Dataset: Dataset (GitHub, marcoacc90/cnn-staircase-mobilenet). Classes: non obstructed, obs.

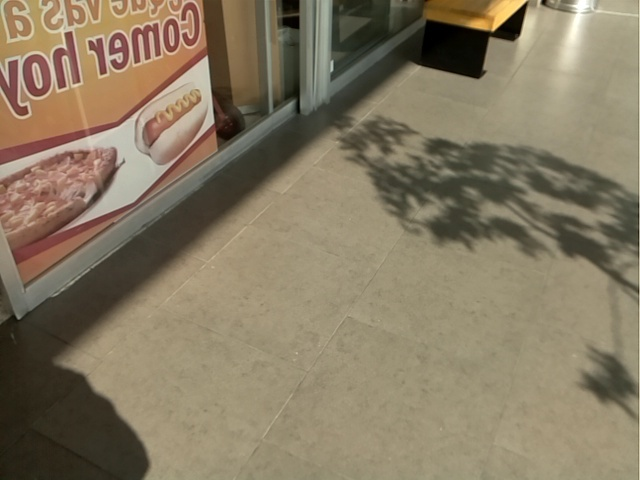
Label: non obstructed

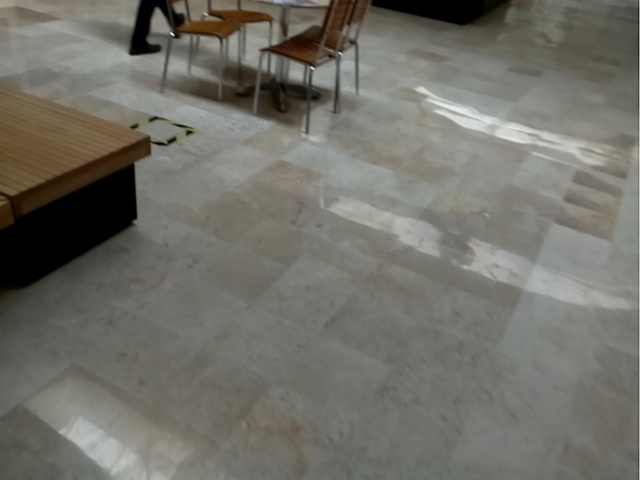
Label: non obstructed

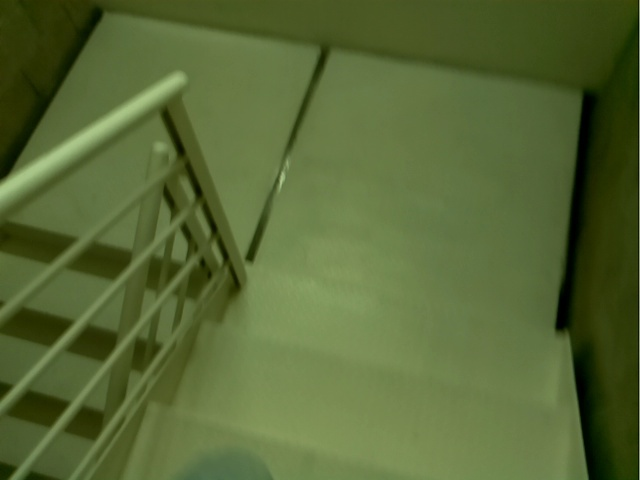
Label: obs

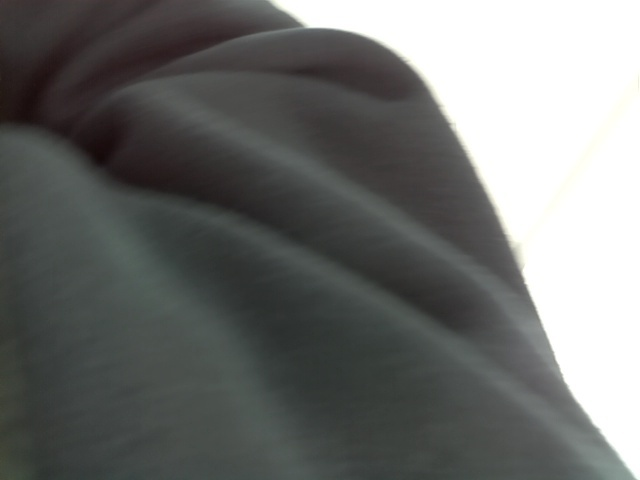
Label: non obstructed

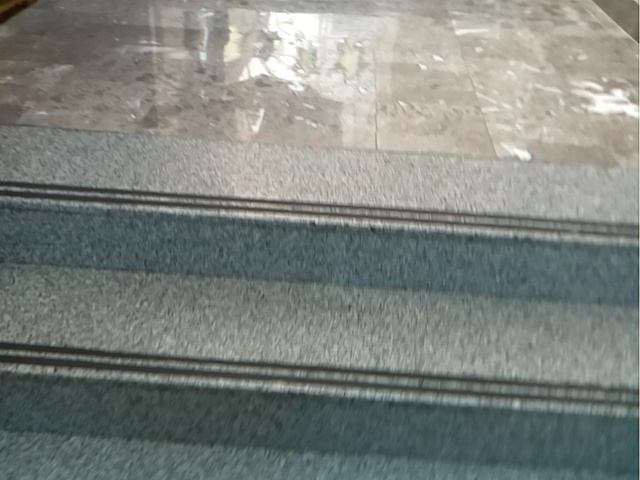
Label: obs

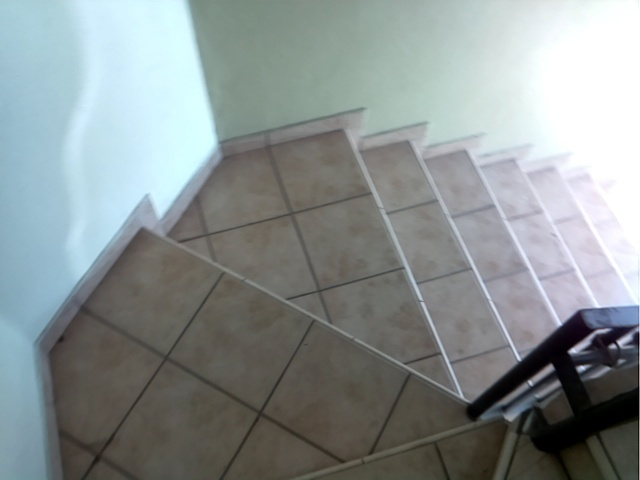
Label: obs
